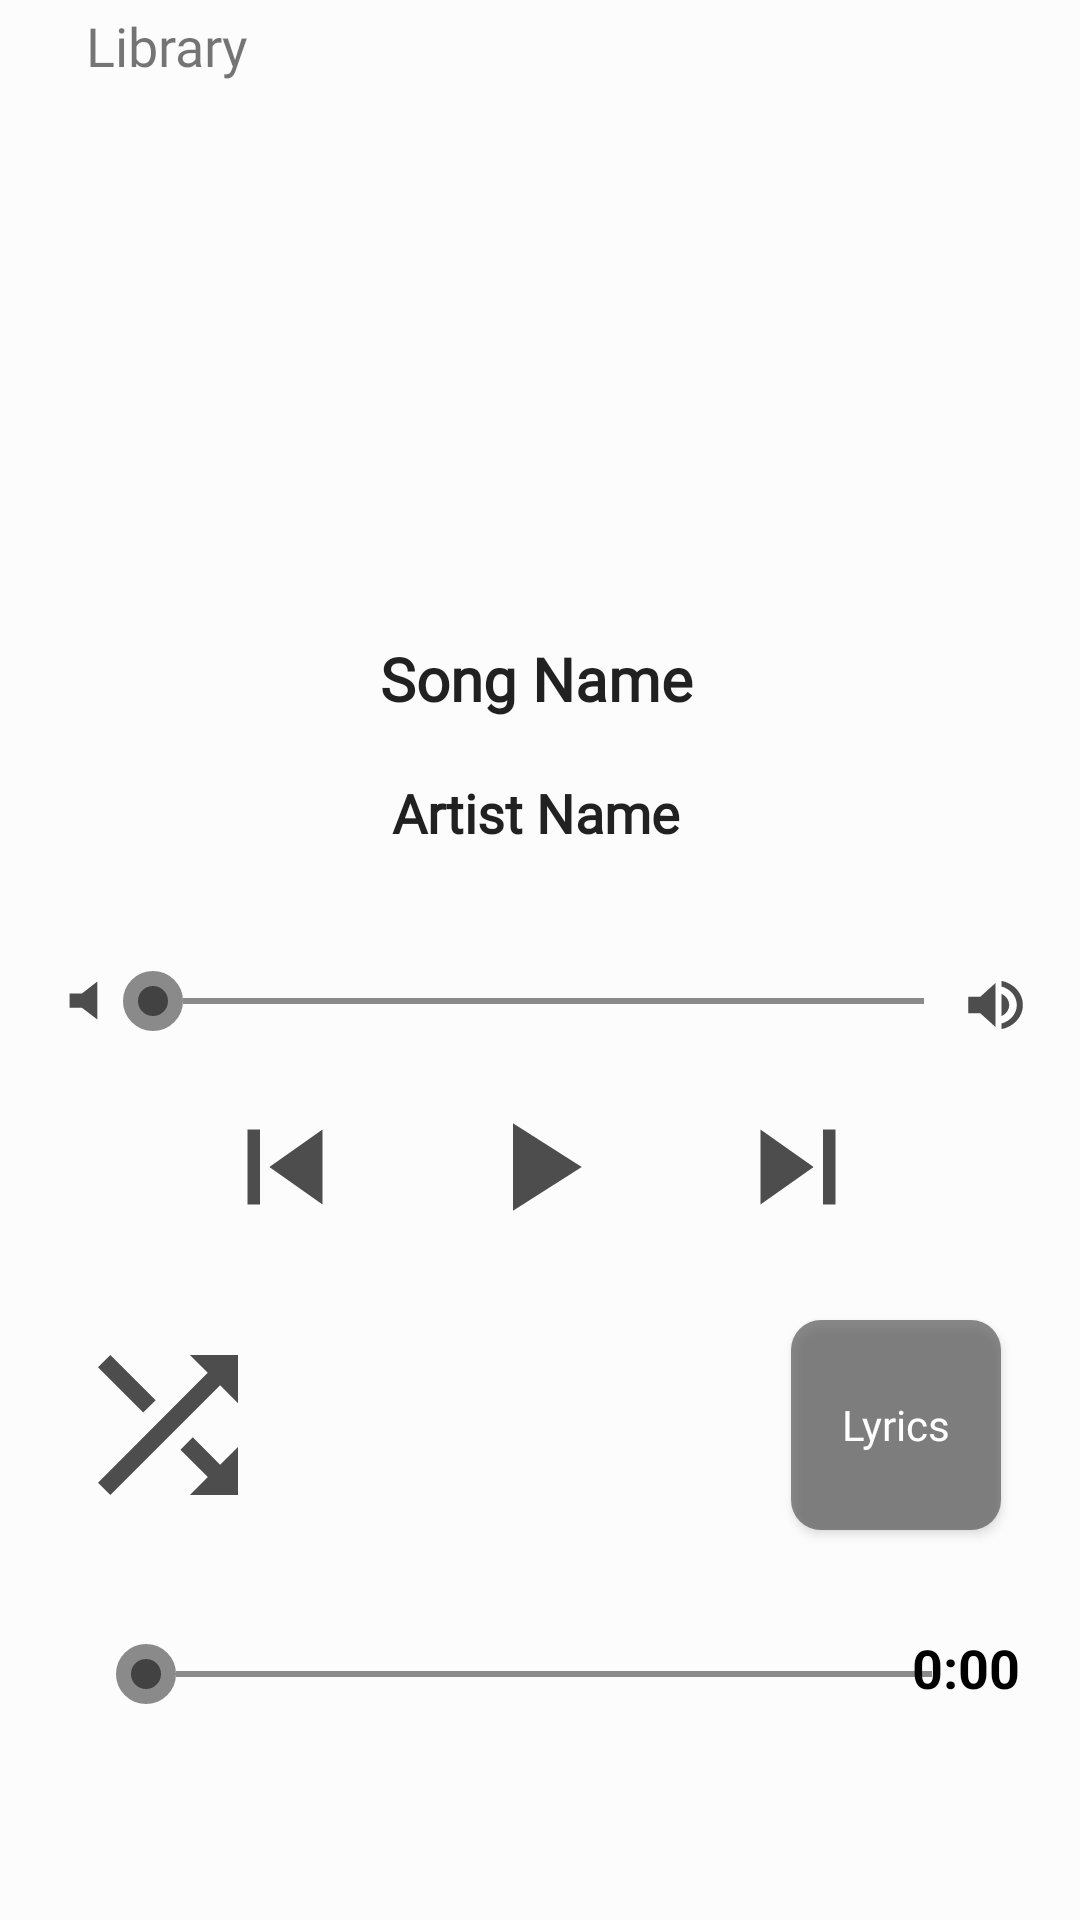

Android layout source for this screen:
<!-- AndroidManifest.xml: application theme AppTheme -->
<!-- res/layout/activity_music_control.xml -->
<?xml version="1.0" encoding="utf-8"?>
<androidx.constraintlayout.widget.ConstraintLayout xmlns:android="http://schemas.android.com/apk/res/android"
    xmlns:app="http://schemas.android.com/apk/res-auto"
    xmlns:tools="http://schemas.android.com/tools"
    android:layout_width="match_parent"
    android:layout_height="match_parent"
    android:background="#80ffffff"
    tools:context=".MusicControl">


    <ImageView
        android:id="@+id/Song_Cover"
        android:layout_width="190dp"
        android:layout_height="0dp"
        android:layout_marginTop="32dp"
        android:layout_marginBottom="253dp"
        android:contentDescription="@string/song_image"
        android:scaleType="fitXY"
        app:layout_constraintBottom_toTopOf="@+id/song_list"
        app:layout_constraintEnd_toEndOf="parent"
        app:layout_constraintStart_toStartOf="parent"
        app:layout_constraintTop_toTopOf="parent" />

    <TextView
        android:id="@+id/song_name"
        android:layout_width="wrap_content"
        android:layout_height="wrap_content"
        android:layout_marginBottom="345dp"
        android:fontFamily="@font/actor"
        android:gravity="center_horizontal"
        android:text="@string/song_name"
        android:textAppearance="@style/TextAppearance.AppCompat.Large"
        android:textSize="20sp"
        android:textStyle="bold"
        app:layout_constraintBottom_toBottomOf="parent"
        app:layout_constraintEnd_toEndOf="parent"
        app:layout_constraintHorizontal_bias="0.496"
        app:layout_constraintStart_toStartOf="parent"
        app:layout_constraintTop_toTopOf="parent"
        app:layout_constraintVertical_bias="0.794" />

    <TextView
        android:id="@+id/artist_name"
        android:layout_width="wrap_content"
        android:layout_height="wrap_content"
        android:fontFamily="@font/actor"
        android:gravity="center_horizontal"
        android:text="@string/Artistname"
        android:textAppearance="@style/TextAppearance.AppCompat.Large"
        android:textSize="18sp"
        android:textStyle="bold"
        app:layout_constraintBottom_toBottomOf="parent"
        app:layout_constraintEnd_toEndOf="parent"
        app:layout_constraintHorizontal_bias="0.496"
        app:layout_constraintStart_toStartOf="parent"
        app:layout_constraintTop_toTopOf="parent"
        app:layout_constraintVertical_bias="0.420" />

    <SeekBar
        android:id="@+id/Volume"
        android:layout_width="290dp"
        android:layout_height="wrap_content"
        android:progressDrawable="@drawable/volumeseekbarprogress"
        android:thumb="@drawable/volumeseekbarthumb"
        app:layout_constraintBottom_toBottomOf="parent"
        app:layout_constraintEnd_toEndOf="parent"
        app:layout_constraintStart_toStartOf="parent"
        app:layout_constraintTop_toBottomOf="@+id/artist_name"
        app:layout_constraintVertical_bias="0.121" />

    <ImageView
        android:id="@+id/imageView2"
        android:layout_width="0dp"
        android:layout_height="0dp"
        android:layout_marginStart="16dp"
        android:layout_marginTop="324dp"
        android:layout_marginEnd="279dp"
        android:layout_marginBottom="97dp"
        android:background="@drawable/ic_volume_mute_black_24dp"
        android:contentDescription="@string/volumedown"
        app:layout_constraintBottom_toTopOf="@+id/search"
        app:layout_constraintEnd_toStartOf="@+id/imageView3"
        app:layout_constraintStart_toStartOf="parent"
        app:layout_constraintTop_toTopOf="parent" />

    <ImageView
        android:id="@+id/imageView3"
        android:layout_width="0dp"
        android:layout_height="0dp"
        android:layout_marginTop="324dp"
        android:layout_marginEnd="16dp"
        android:layout_marginBottom="94dp"
        android:background="@drawable/ic_volume_up_black_24dp"
        android:contentDescription="@string/volumeup"
        app:layout_constraintBottom_toTopOf="@+id/Lyrics"
        app:layout_constraintEnd_toEndOf="parent"
        app:layout_constraintStart_toEndOf="@+id/imageView2"
        app:layout_constraintTop_toTopOf="parent" />

    <ImageButton
        android:id="@+id/playpause"
        android:layout_width="50dp"
        android:layout_height="50dp"
        android:layout_marginBottom="226dp"

        android:background="@drawable/musiccontrol_grey_play"
        android:contentDescription="@string/play"
        app:layout_constraintBottom_toBottomOf="parent"
        app:layout_constraintEnd_toEndOf="parent"
        app:layout_constraintHorizontal_bias="0.498"
        app:layout_constraintStart_toStartOf="parent"
        app:layout_constraintTop_toBottomOf="@+id/Song_Cover"
        app:layout_constraintVertical_bias="1.0" />

    <ImageButton
        android:id="@+id/back"
        android:layout_width="50dp"
        android:layout_height="50dp"
        android:layout_marginBottom="226dp"
        android:background="@drawable/musiccontrol_grey_back"
        android:contentDescription="@string/back"
        app:layout_constraintBottom_toBottomOf="parent"
        app:layout_constraintEnd_toStartOf="@+id/playpause"
        app:layout_constraintHorizontal_bias="0.671"
        app:layout_constraintStart_toStartOf="parent" />

    <ImageButton
        android:id="@+id/forward"
        android:layout_width="50dp"
        android:layout_height="50dp"
        android:layout_marginBottom="226dp"
        android:background="@drawable/musiccontrol_grey_forward"
        android:contentDescription="@string/forward"
        app:layout_constraintBottom_toBottomOf="parent"
        app:layout_constraintEnd_toEndOf="parent"
        app:layout_constraintHorizontal_bias="0.346"
        app:layout_constraintStart_toEndOf="@+id/playpause" />

    <ImageButton
        android:id="@+id/search"
        android:layout_width="70dp"
        android:layout_height="70dp"
        android:layout_marginStart="21dp"
        android:layout_marginBottom="130dp"
        android:background="@drawable/musiccontrol_shuffle_black_24dp"
        android:contentDescription="@string/shuffle"
        app:layout_constraintBottom_toBottomOf="parent"
        app:layout_constraintStart_toStartOf="parent"
        app:layout_constraintTop_toBottomOf="@+id/imageView2" />

    <ImageButton
        android:id="@+id/song_list"
        android:layout_width="70dp"
        android:layout_height="70dp"
        android:layout_marginStart="130dp"
        android:layout_marginEnd="11dp"
        android:layout_marginBottom="130dp"
        android:background="@drawable/musiccontrol_songs_list_"
        android:contentDescription="@string/song_list"
        app:layout_constraintBottom_toBottomOf="parent"
        app:layout_constraintEnd_toStartOf="@+id/Lyrics"
        app:layout_constraintHorizontal_bias="0.4"
        app:layout_constraintStart_toStartOf="parent"
        app:layout_constraintTop_toBottomOf="@+id/Song_Cover" />

    <Button
        android:id="@+id/Lyrics"
        android:layout_width="70dp"
        android:layout_height="70dp"
        android:layout_marginBottom="130dp"
        android:background="@drawable/lyrics_button"
        android:fontFamily="@font/actor"
        android:text="@string/lyrics"
        android:textAppearance="@style/TextAppearance.AppCompat.Small"
        android:textColor="#ffffff"
        app:layout_constraintBottom_toBottomOf="parent"
        app:layout_constraintEnd_toEndOf="parent"
        app:layout_constraintStart_toEndOf="@+id/song_list"
        app:layout_constraintTop_toBottomOf="@+id/imageView3" />

    <SeekBar
        android:id="@+id/songtime"
        style="?android:attr/progressBarStyleHorizontal"
        android:layout_width="295dp"
        android:layout_height="wrap_content"
        android:layout_marginBottom="72dp"
        android:progressDrawable="@drawable/volumeseekbarprogress"
        android:thumb="@drawable/volumeseekbarthumb"
        app:layout_constraintBottom_toBottomOf="parent"
        app:layout_constraintEnd_toEndOf="parent"
        app:layout_constraintStart_toStartOf="parent" />

    <ImageButton
        android:id="@+id/back_lib"
        android:layout_width="30dp"
        android:layout_height="0dp"
        android:layout_marginTop="5dp"
        android:background="@drawable/ic_arrow_back_black_24dp"
        android:contentDescription="@string/back"
        app:layout_constraintEnd_toEndOf="parent"
        app:layout_constraintHorizontal_bias="0.01"
        app:layout_constraintStart_toStartOf="parent"
        app:layout_constraintTop_toTopOf="parent" />

    <TextView
        android:id="@+id/textView6"
        android:layout_width="wrap_content"
        android:layout_height="30dp"
        android:layout_marginTop="3dp"
        android:fontFamily="@font/actor"
        android:text="@string/library"
        android:textAppearance="@style/TextAppearance.AppCompat.Small"
        android:textSize="18sp"
        app:layout_constraintEnd_toEndOf="parent"
        app:layout_constraintHorizontal_bias="0.094"
        app:layout_constraintStart_toStartOf="parent"
        app:layout_constraintTop_toTopOf="parent" />

    <TextView
        android:id="@+id/start_time"
        android:layout_width="wrap_content"
        android:layout_height="wrap_content"
        android:layout_marginEnd="360dp"
        android:layout_marginBottom="72dp"
        android:text="@string/_0_00"
        android:textAppearance="@style/TextAppearance.AppCompat.Medium"
        android:textColor="#000000"
        android:textStyle="bold"
        app:layout_constraintBottom_toBottomOf="parent"
        app:layout_constraintEnd_toEndOf="parent" />

    <TextView
        android:id="@+id/stop_time"
        android:layout_width="wrap_content"
        android:layout_height="wrap_content"
        android:layout_marginEnd="20dp"
        android:layout_marginBottom="72dp"
        android:text="@string/_0_00"
        android:textAppearance="@style/TextAppearance.AppCompat.Medium"
        android:textColor="#000000"
        android:textStyle="bold"
        app:layout_constraintBottom_toBottomOf="parent"
        app:layout_constraintEnd_toEndOf="parent" />

</androidx.constraintlayout.widget.ConstraintLayout>
<!-- resources referenced by this layout -->
<resources>
  <!-- drawable ic_volume_mute_black_24dp (drawable) -->
  <vector android:height="24dp" android:tint="#4D4D4D"
      android:viewportHeight="24.0" android:viewportWidth="24.0"
      android:width="24dp" xmlns:android="http://schemas.android.com/apk/res/android">
      <path android:fillColor="#FF000000" android:pathData="M7,9v6h4l5,5V4l-5,5H7z"/>
  </vector>
  <!-- drawable lyrics_button (drawable) -->
  <?xml version="1.0" encoding="utf-8"?>
  <shape android:shape="rectangle"
      xmlns:android="http://schemas.android.com/apk/res/android" >
  
      <corners android:radius="10dp"/>
  
      <solid android:color="#A64D4D4D"/>
      <size android:width="50dp" android:height="50dp"/>
  
  </shape>
  <!-- drawable musiccontrol_grey_back (drawable) -->
  <vector android:height="24dp" android:tint="#4D4D4D"
      android:viewportHeight="24.0" android:viewportWidth="24.0"
      android:width="24dp" xmlns:android="http://schemas.android.com/apk/res/android">
      <path android:fillColor="#FF000000" android:pathData="M6,6h2v12L6,18zM9.5,12l8.5,6L18,6z"/>
  </vector>
  <!-- drawable musiccontrol_grey_forward (drawable) -->
  <vector android:height="24dp" android:tint="#4D4D4D"
      android:viewportHeight="24.0" android:viewportWidth="24.0"
      android:width="24dp" xmlns:android="http://schemas.android.com/apk/res/android">
      <path android:fillColor="#FF000000" android:pathData="M6,18l8.5,-6L6,6v12zM16,6v12h2V6h-2z"/>
  </vector>
  <!-- drawable musiccontrol_grey_play (drawable) -->
  <vector android:height="24dp" android:tint="#4D4D4D"
      android:viewportHeight="24.0" android:viewportWidth="24.0"
      android:width="24dp" xmlns:android="http://schemas.android.com/apk/res/android">
      <path android:fillColor="#FF000000" android:pathData="M8,5v14l11,-7z"/>
  </vector>
  <!-- drawable volumeseekbarprogress (drawable) -->
  <?xml version="1.0" encoding="utf-8"?>
  <shape android:shape="line"
  
      xmlns:android="http://schemas.android.com/apk/res/android" >
  
      <corners android:radius="1dp"/>
      <stroke android:width="2dp" android:color="#A64D4D4D"/>
      <solid android:color="#2D2D2D"/>
  
  
  </shape>
  <!-- drawable volumeseekbarthumb (drawable) -->
  <?xml version="1.0" encoding="utf-8"?>
  <shape android:shape="oval"
  
  
      xmlns:android="http://schemas.android.com/apk/res/android"
      >
  
      <solid android:color="#2D2D2D"/>
      <size android:height="20dp" android:width="20dp"/>
      <corners android:radius="1dp"/>
      <stroke android:width="10dp" android:color="#A64D4D4D"/>
  
  
  </shape>
  <string name="Artistname">Artist Name</string>
  <string name="_0_00">0:00</string>
  <string name="back">back</string>
  <string name="forward">forward</string>
  <string name="library">Library</string>
  <string name="lyrics">Lyrics</string>
  <string name="play">Play_Pause</string>
  <string name="shuffle">shuffle</string>
  <string name="song_image">Song_Image</string>
  <string name="song_list">song list</string>
  <string name="song_name">Song Name</string>
  <string name="volumedown">volumedown</string>
  <string name="volumeup">volumeup</string>
  <style name="AppTheme" parent="Theme.AppCompat.Light.NoActionBar">
          
          <item name="colorPrimary">@color/colorPrimary</item>
          <item name="colorPrimaryDark">@color/colorPrimaryDark</item>
          <item name="colorAccent">@color/colorAccent</item>
          <item name="android:statusBarColor">@color/white</item>
          <item name="android:windowLightStatusBar">true</item>
  
  
      </style>
  <color name="colorPrimary">#4D4D4D</color>
  <color name="colorPrimaryDark">#2D2D2D</color>
  <color name="colorAccent">#2D2D2D</color>
  <color name="white">#80FFFFFF</color>
</resources>
